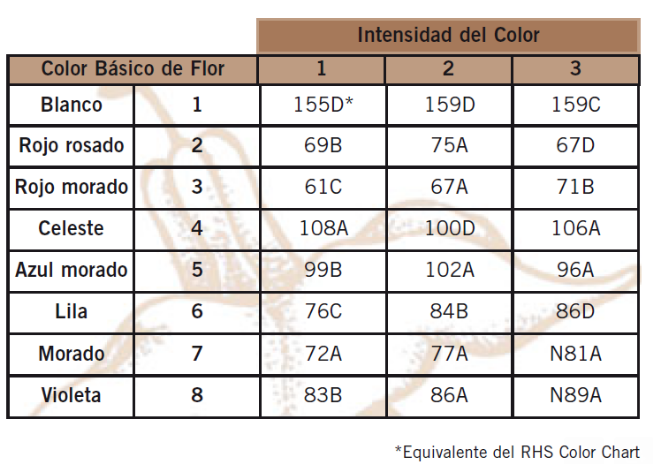

The data file committed next to this chart (first rows):
Name, Code, I1, I2, I3
Blanco, 1, 155D, 159D, 159C
Rojo rosado, 2, 69B, 75A, 67D
Rojo morado, 3, 61C, 67A, 71B
Celeste, 4, 108A, 100D, 106A
Lila, 6, 76C, 84B, 86D
Morado, 7, 72A, 77A, N81A
Violeta, 9, 83B, 86A, N89A
